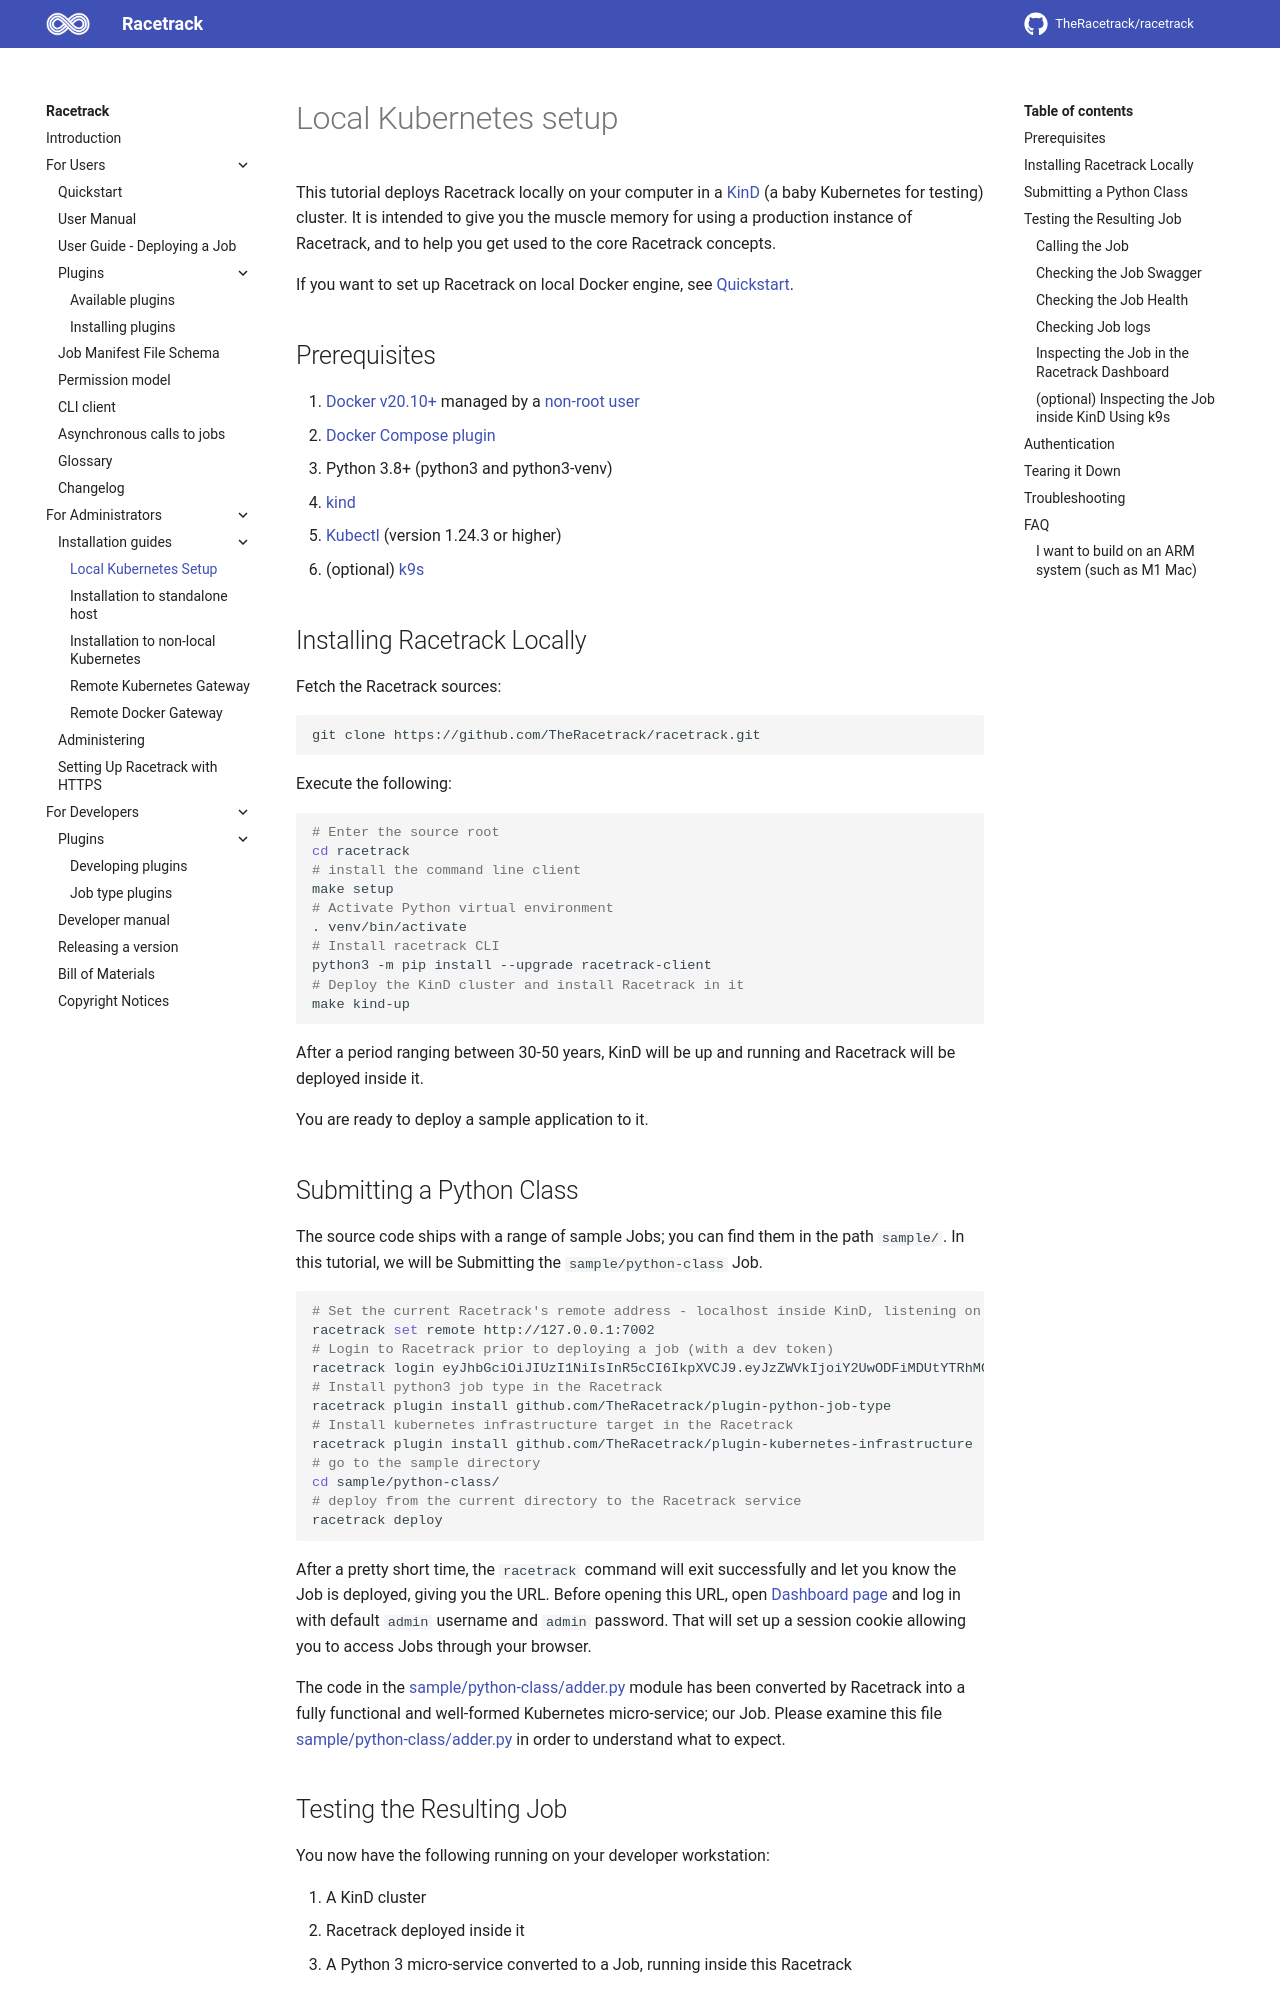

repository: TheRacetrack/racetrack · page: docs/deployment/local-kubernetes-setup/index.html · generator: mkdocs

# Local Kubernetes setup

This tutorial deploys Racetrack locally on your computer in a
[KinD](https://kind.sigs.k8s.io/) (a baby Kubernetes for testing) cluster. It is
intended to give you the muscle memory for using a production instance of
Racetrack, and to help you get used to the core Racetrack concepts.

If you want to set up Racetrack on local Docker engine, see [Quickstart](../quickstart.md).

## Prerequisites

1. [Docker v20.10+](https://docs.docker.com/engine/install/ubuntu/)
  managed by a [non-root user](https://docs.docker.com/engine/install/linux-postinstall/#manage-docker-as-a-non-root-user)
2. [Docker Compose plugin](https://docs.docker.com/compose/install/linux/#install-using-the-repository)
3. Python 3.8+ (python3 and python3-venv)
4. [kind](https://kind.sigs.k8s.io/)
5. [Kubectl](https://kubernetes.io/docs/tasks/tools/) (version 1.24.3 or higher)
6. (optional) [k9s](https://github.com/derailed/k9s)

## Installing Racetrack Locally

Fetch the Racetrack sources:

```shell
git clone https://github.com/TheRacetrack/racetrack.git
```

Execute the following:

```shell
# Enter the source root
cd racetrack
# install the command line client
make setup
# Activate Python virtual environment
. venv/bin/activate
# Install racetrack CLI
python3 -m pip install --upgrade racetrack-client
# Deploy the KinD cluster and install Racetrack in it
make kind-up
```

After a period ranging between 30-50 years, KinD will be up and running and
Racetrack will be deployed inside it.

You are ready to deploy a sample application to it.
